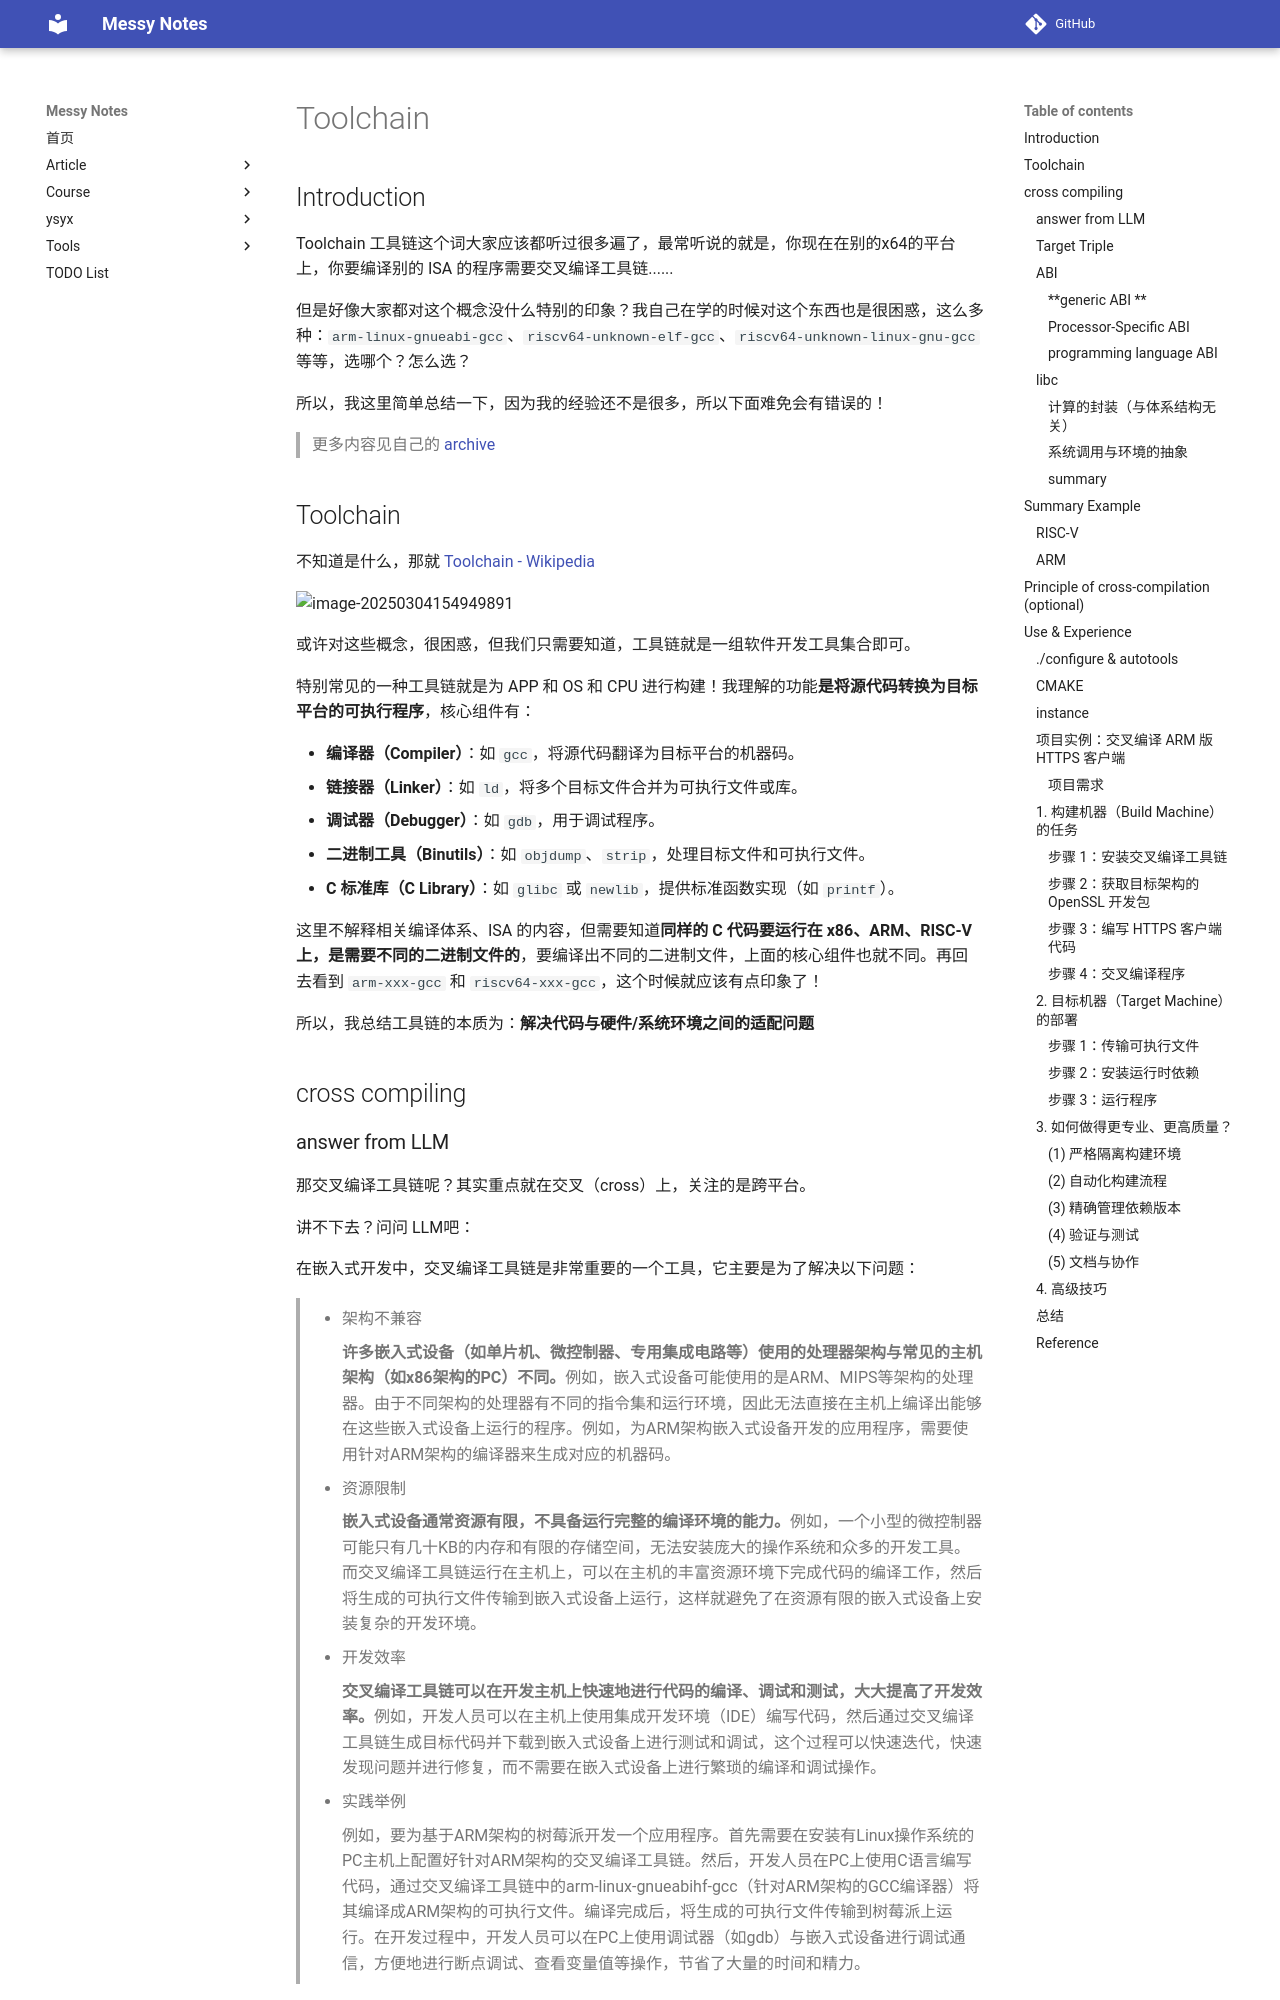

repository: JAILuo/notes · page: article/Archive/toolchain/toolchain.html · generator: mkdocs

## Introduction

Toolchain 工具链这个词大家应该都听过很多遍了，最常听说的就是，你现在在别的x64的平台上，你要编译别的 ISA 的程序需要交叉编译工具链......

但是好像大家都对这个概念没什么特别的印象？我自己在学的时候对这个东西也是很困惑，这么多种：`arm-linux-gnueabi-gcc`、`riscv64-unknown-elf-gcc`、`riscv64-unknown-linux-gnu-gcc` 等等，选哪个？怎么选？

所以，我这里简单总结一下，因为我的经验还不是很多，所以下面难免会有错误的！

> 更多内容见自己的 [archive](https://jailuo.github.io/notes/)

<div style="page-break-after:always"></div>



## Toolchain

不知道是什么，那就 [Toolchain - Wikipedia](https://en.wikipedia.org/wiki/Toolchain)

<img src="pic/image-20250304154949891.png" alt="image-20250304154949891"  />

或许对这些概念，很困惑，但我们只需要知道，工具链就是一组软件开发工具集合即可。

特别常见的一种工具链就是为 APP 和 OS 和 CPU 进行构建！我理解的功能**是将源代码转换为目标平台的可执行程序**，核心组件有：

- **编译器（Compiler）**：如 `gcc`，将源代码翻译为目标平台的机器码。
- **链接器（Linker）**：如 `ld`，将多个目标文件合并为可执行文件或库。
- **调试器（Debugger）**：如 `gdb`，用于调试程序。
- **二进制工具（Binutils）**：如 `objdump`、`strip`，处理目标文件和可执行文件。
- **C 标准库（C Library）**：如 `glibc` 或 `newlib`，提供标准函数实现（如 `printf`）。

这里不解释相关编译体系、ISA 的内容，但需要知道**同样的 C 代码要运行在 x86、ARM、RISC-V 上，是需要不同的二进制文件的**，要编译出不同的二进制文件，上面的核心组件也就不同。再回去看到 `arm-xxx-gcc` 和 `riscv64-xxx-gcc`，这个时候就应该有点印象了！



所以，我总结工具链的本质为：**解决代码与硬件/系统环境之间的适配问题**



<div style="page-break-after:always"></div>



## cross compiling

### answer from LLM

那交叉编译工具链呢？其实重点就在交叉（cross）上，关注的是跨平台。

讲不下去？问问 LLM吧：

在嵌入式开发中，交叉编译工具链是非常重要的一个工具，它主要是为了解决以下问题：

> - 架构不兼容
>
>     **许多嵌入式设备（如单片机、微控制器、专用集成电路等）使用的处理器架构与常见的主机架构（如x86架构的PC）不同。**例如，嵌入式设备可能使用的是ARM、MIPS等架构的处理器。由于不同架构的处理器有不同的指令集和运行环境，因此无法直接在主机上编译出能够在这些嵌入式设备上运行的程序。例如，为ARM架构嵌入式设备开发的应用程序，需要使用针对ARM架构的编译器来生成对应的机器码。
>
> - 资源限制
>
>     **嵌入式设备通常资源有限，不具备运行完整的编译环境的能力。**例如，一个小型的微控制器可能只有几十KB的内存和有限的存储空间，无法安装庞大的操作系统和众多的开发工具。而交叉编译工具链运行在主机上，可以在主机的丰富资源环境下完成代码的编译工作，然后将生成的可执行文件传输到嵌入式设备上运行，这样就避免了在资源有限的嵌入式设备上安装复杂的开发环境。
>
> - 开发效率
>
>     **交叉编译工具链可以在开发主机上快速地进行代码的编译、调试和测试，大大提高了开发效率。**例如，开发人员可以在主机上使用集成开发环境（IDE）编写代码，然后通过交叉编译工具链生成目标代码并下载到嵌入式设备上进行测试和调试，这个过程可以快速迭代，快速发现问题并进行修复，而不需要在嵌入式设备上进行繁琐的编译和调试操作。
>
> - 实践举例
>
>     例如，要为基于ARM架构的树莓派开发一个应用程序。首先需要在安装有Linux操作系统的PC主机上配置好针对ARM架构的交叉编译工具链。然后，开发人员在PC上使用C语言编写代码，通过交叉编译工具链中的arm-linux-gnueabihf-gcc（针对ARM架构的GCC编译器）将其编译成ARM架构的可执行文件。编译完成后，将生成的可执行文件传输到树莓派上运行。在开发过程中，开发人员可以在PC上使用调试器（如gdb）与嵌入式设备进行调试通信，方便地进行断点调试、查看变量值等操作，节省了大量的时间和精力。

AI 其实对于这种事实性的知识点，做得真的是很好的！
